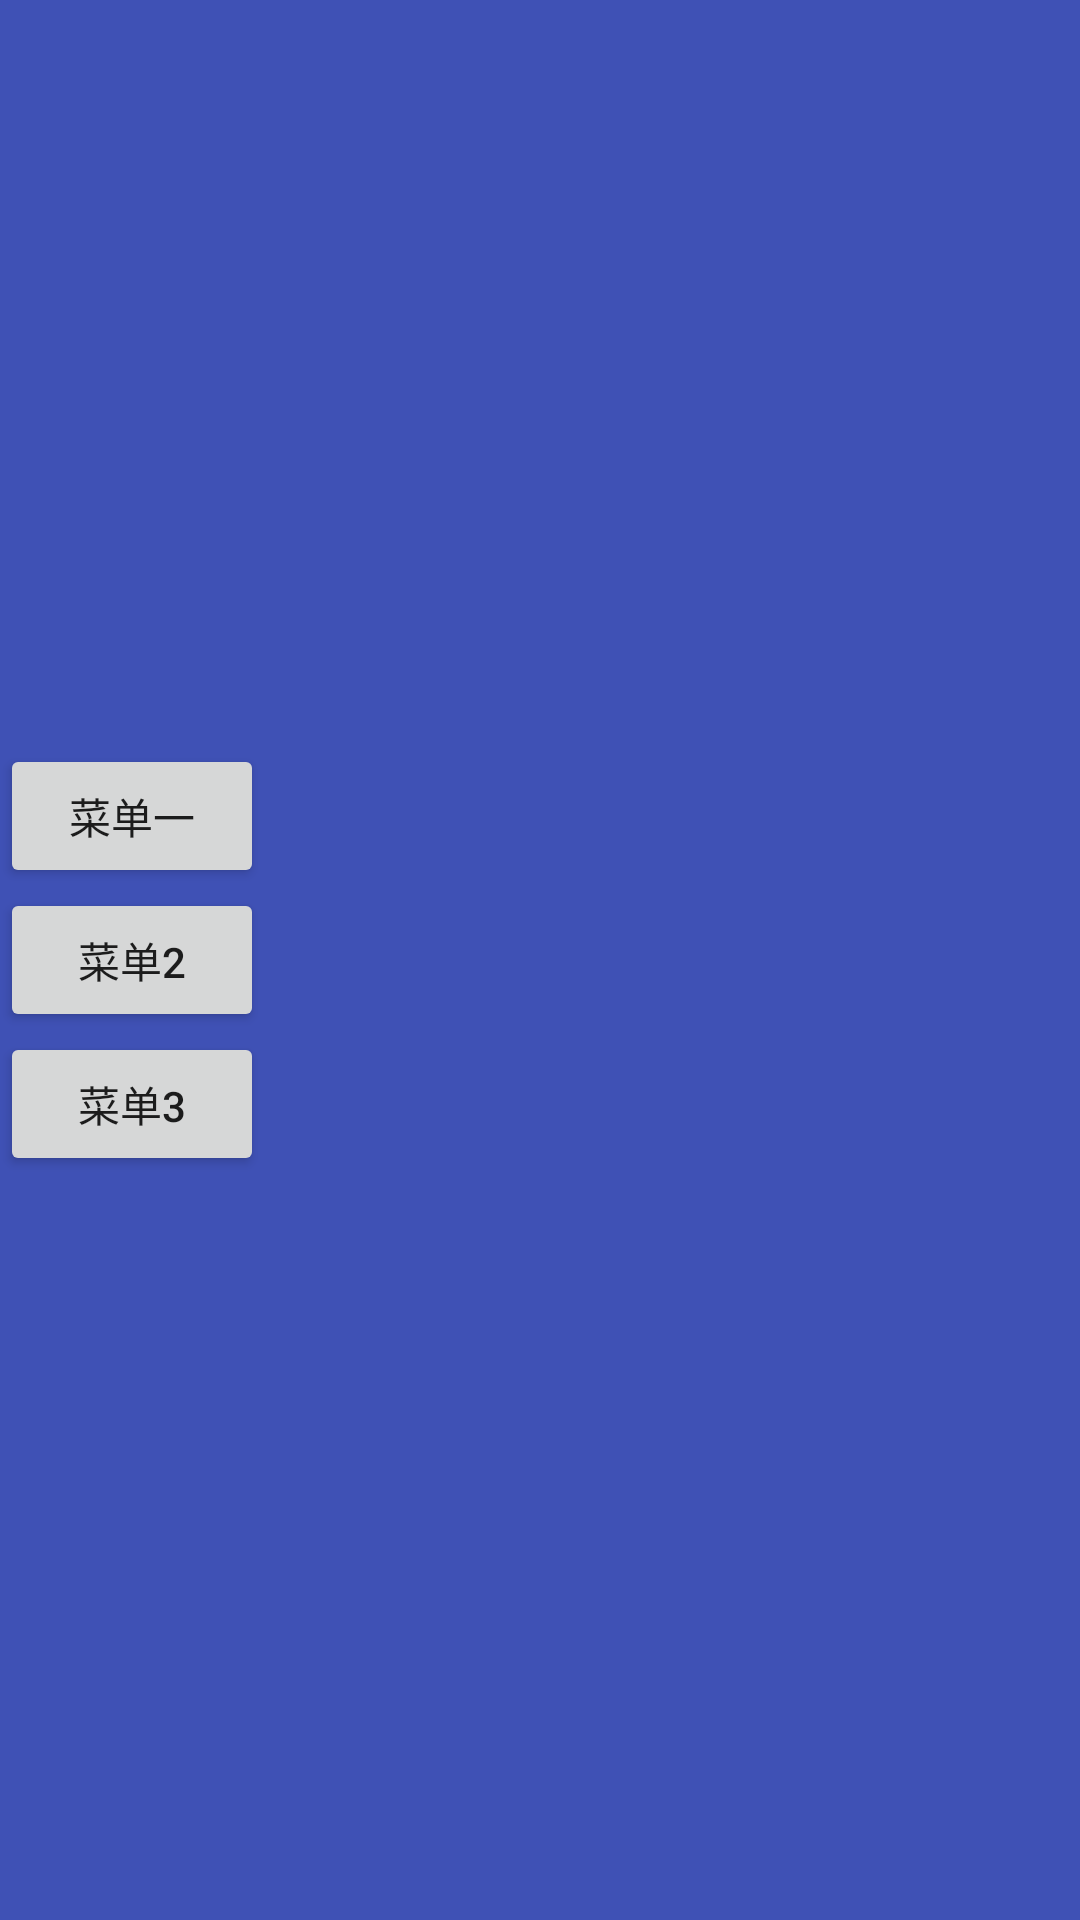

The Android layout XML behind this screen, and the referenced resources:
<!-- AndroidManifest.xml: application theme AppTheme -->
<!-- res/layout/fg_right.xml -->
<?xml version="1.0" encoding="utf-8"?>
<RelativeLayout
    xmlns:android="http://schemas.android.com/apk/res/android"
    android:layout_width="match_parent"
    android:layout_height="match_parent"
    android:gravity="center_vertical"
    android:background="@color/colorPrimary"
    >

    <LinearLayout
        android:layout_width="wrap_content"
        android:layout_height="wrap_content"
        android:orientation="vertical"
        >
        <Button
            android:id="@+id/bt1"
            android:layout_width="wrap_content"
            android:layout_height="wrap_content"
            android:text="@string/menu1"
            android:onClick="clickme"
            />
        <Button
            android:id="@+id/bt2"
            android:layout_width="wrap_content"
            android:layout_height="wrap_content"
            android:text="@string/menu2"
            android:onClick="clickme"
            />
        <Button
            android:id="@+id/bt3"
            android:layout_width="wrap_content"
            android:layout_height="wrap_content"
            android:text="@string/menu3"
            android:onClick="clickme"
            />
    </LinearLayout>

</RelativeLayout>
<!-- resources referenced by this layout -->
<resources>
  <color name="colorPrimary">#3F51B5</color>
  <string name="menu1">菜单一</string>
  <string name="menu2">菜单2</string>
  <string name="menu3">菜单3</string>
  <style name="AppTheme" parent="Theme.AppCompat.Light.DarkActionBar">
          
          <item name="colorPrimary">@color/colorPrimary</item>
          <item name="colorPrimaryDark">@color/colorPrimaryDark</item>
          <item name="colorAccent">@color/colorAccent</item>
      </style>
  <color name="colorPrimaryDark">#303F9F</color>
  <color name="colorAccent">#FF4081</color>
</resources>
